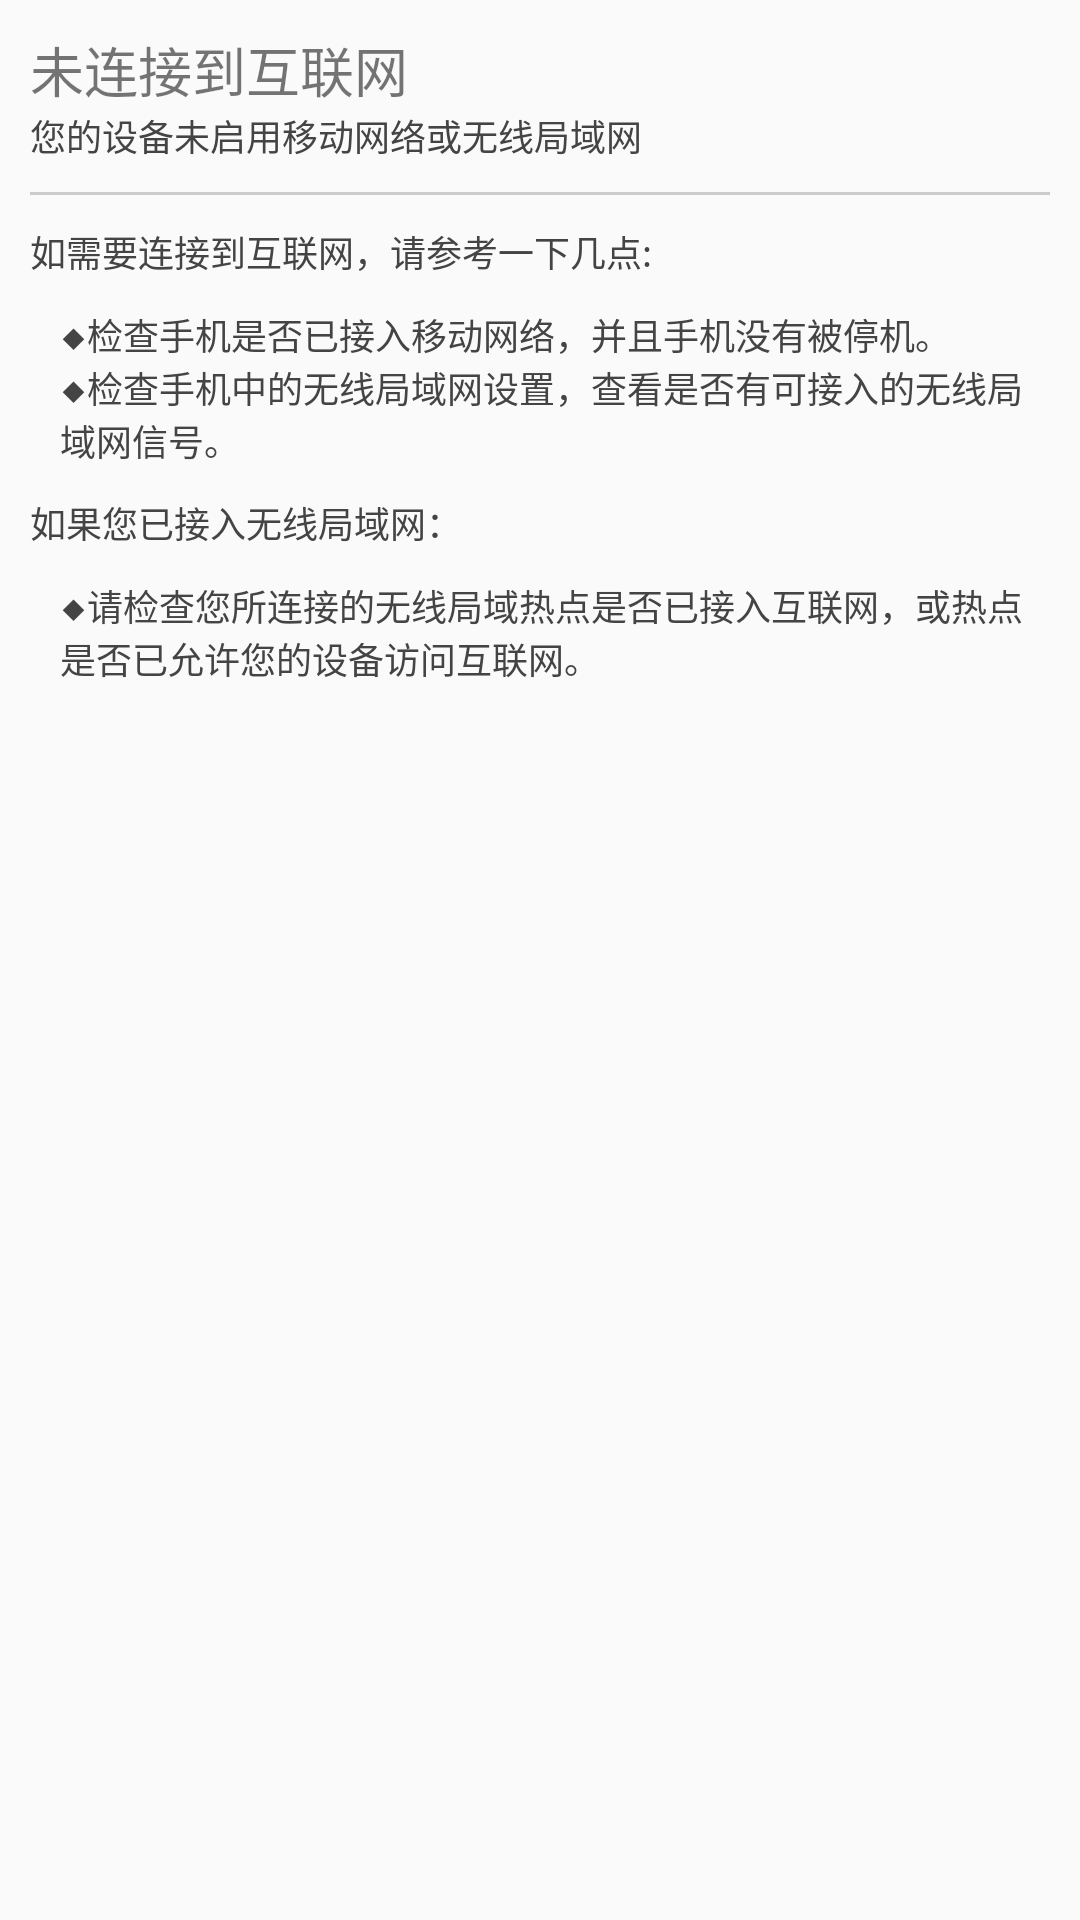

The Android layout XML behind this screen, and the referenced resources:
<!-- AndroidManifest.xml: application theme AppTheme -->
<!-- res/layout/activity_nonetwork.xml -->
<?xml version="1.0" encoding="utf-8"?>
<LinearLayout xmlns:android="http://schemas.android.com/apk/res/android"
    android:layout_width="match_parent"
    android:layout_height="match_parent"
    android:orientation="vertical" >

    <ScrollView
        android:layout_width="fill_parent"
        android:layout_height="fill_parent" >

        <LinearLayout
            android:layout_width="fill_parent"
            android:layout_height="0dp"
            android:orientation="vertical" >

            <TextView
                android:id="@+id/textView1"
                android:layout_width="fill_parent"
                android:layout_height="wrap_content"
                android:layout_marginLeft="10dp"
                android:layout_marginRight="10dp"
                android:layout_marginTop="10dp"
                android:text="@string/activity_chat_未连接到互联网"
                android:textSize="18dp" />

            <TextView
                android:id="@+id/textView2"
                android:layout_width="fill_parent"
                android:layout_height="wrap_content"
                android:layout_marginLeft="10dp"
                android:layout_marginRight="10dp"
                android:text="@string/activity_chat_您的设备未启用移动"
                android:textColor="#444444"
                android:textSize="12dp" />

            <View
                android:layout_width="fill_parent"
                android:layout_height="1.0dp"
                android:layout_margin="10dp"
                android:background="#cccccc" />

            <TextView
                android:id="@+id/textView3"
                android:layout_width="fill_parent"
                android:layout_height="wrap_content"
                android:layout_marginBottom="10dp"
                android:layout_marginLeft="10dp"
                android:layout_marginRight="10dp"
                android:text="@string/activity_chat_cankao"
                android:textColor="#444444"
                android:textSize="12dp" />

            <TextView
                android:id="@+id/textView4"
                android:layout_width="fill_parent"
                android:layout_height="wrap_content"
                android:layout_marginLeft="20dp"
                android:layout_marginRight="10dp"
                android:text="@string/activity_chat_shouji"
                android:textColor="#444444"
                android:textSize="12dp" />

            <TextView
                android:id="@+id/textView5"
                android:layout_width="fill_parent"
                android:layout_height="wrap_content"
                android:layout_marginBottom="10dp"
                android:layout_marginLeft="20dp"
                android:layout_marginRight="10dp"
                android:text="@string/activity_chat_jiancha"
                android:textColor="#444444"
                android:textSize="12dp" />

            <TextView
                android:id="@+id/textView6"
                android:layout_width="wrap_content"
                android:layout_height="wrap_content"
                android:layout_marginBottom="10dp"
                android:layout_marginLeft="10dp"
                android:layout_marginRight="10dp"
                android:text="@string/activity_chat_ruguo"
                android:textColor="#444444"
                android:textSize="12dp" />

            <TextView
                android:id="@+id/textView7"
                android:layout_width="wrap_content"
                android:layout_height="wrap_content"
                android:layout_marginLeft="20dp"
                android:layout_marginRight="10dp"
                android:text="@string/activity_chat_rug"
                android:textColor="#444444"
                android:textSize="12dp" />
        </LinearLayout>
    </ScrollView>

</LinearLayout>
<!-- resources referenced by this layout -->
<resources>
  <string name="activity_chat_cankao">如需要连接到互联网，请参考一下几点:</string>
  <string name="activity_chat_jiancha">◆检查手机中的无线局域网设置，查看是否有可接入的无线局域网信号。</string>
  <string name="activity_chat_rug">◆请检查您所连接的无线局域热点是否已接入互联网，或热点是否已允许您的设备访问互联网。</string>
  <string name="activity_chat_ruguo">如果您已接入无线局域网：</string>
  <string name="activity_chat_shouji">◆检查手机是否已接入移动网络，并且手机没有被停机。</string>
  <style name="AppTheme" parent="Theme.AppCompat.Light.DarkActionBar">
          
      </style>
</resources>
